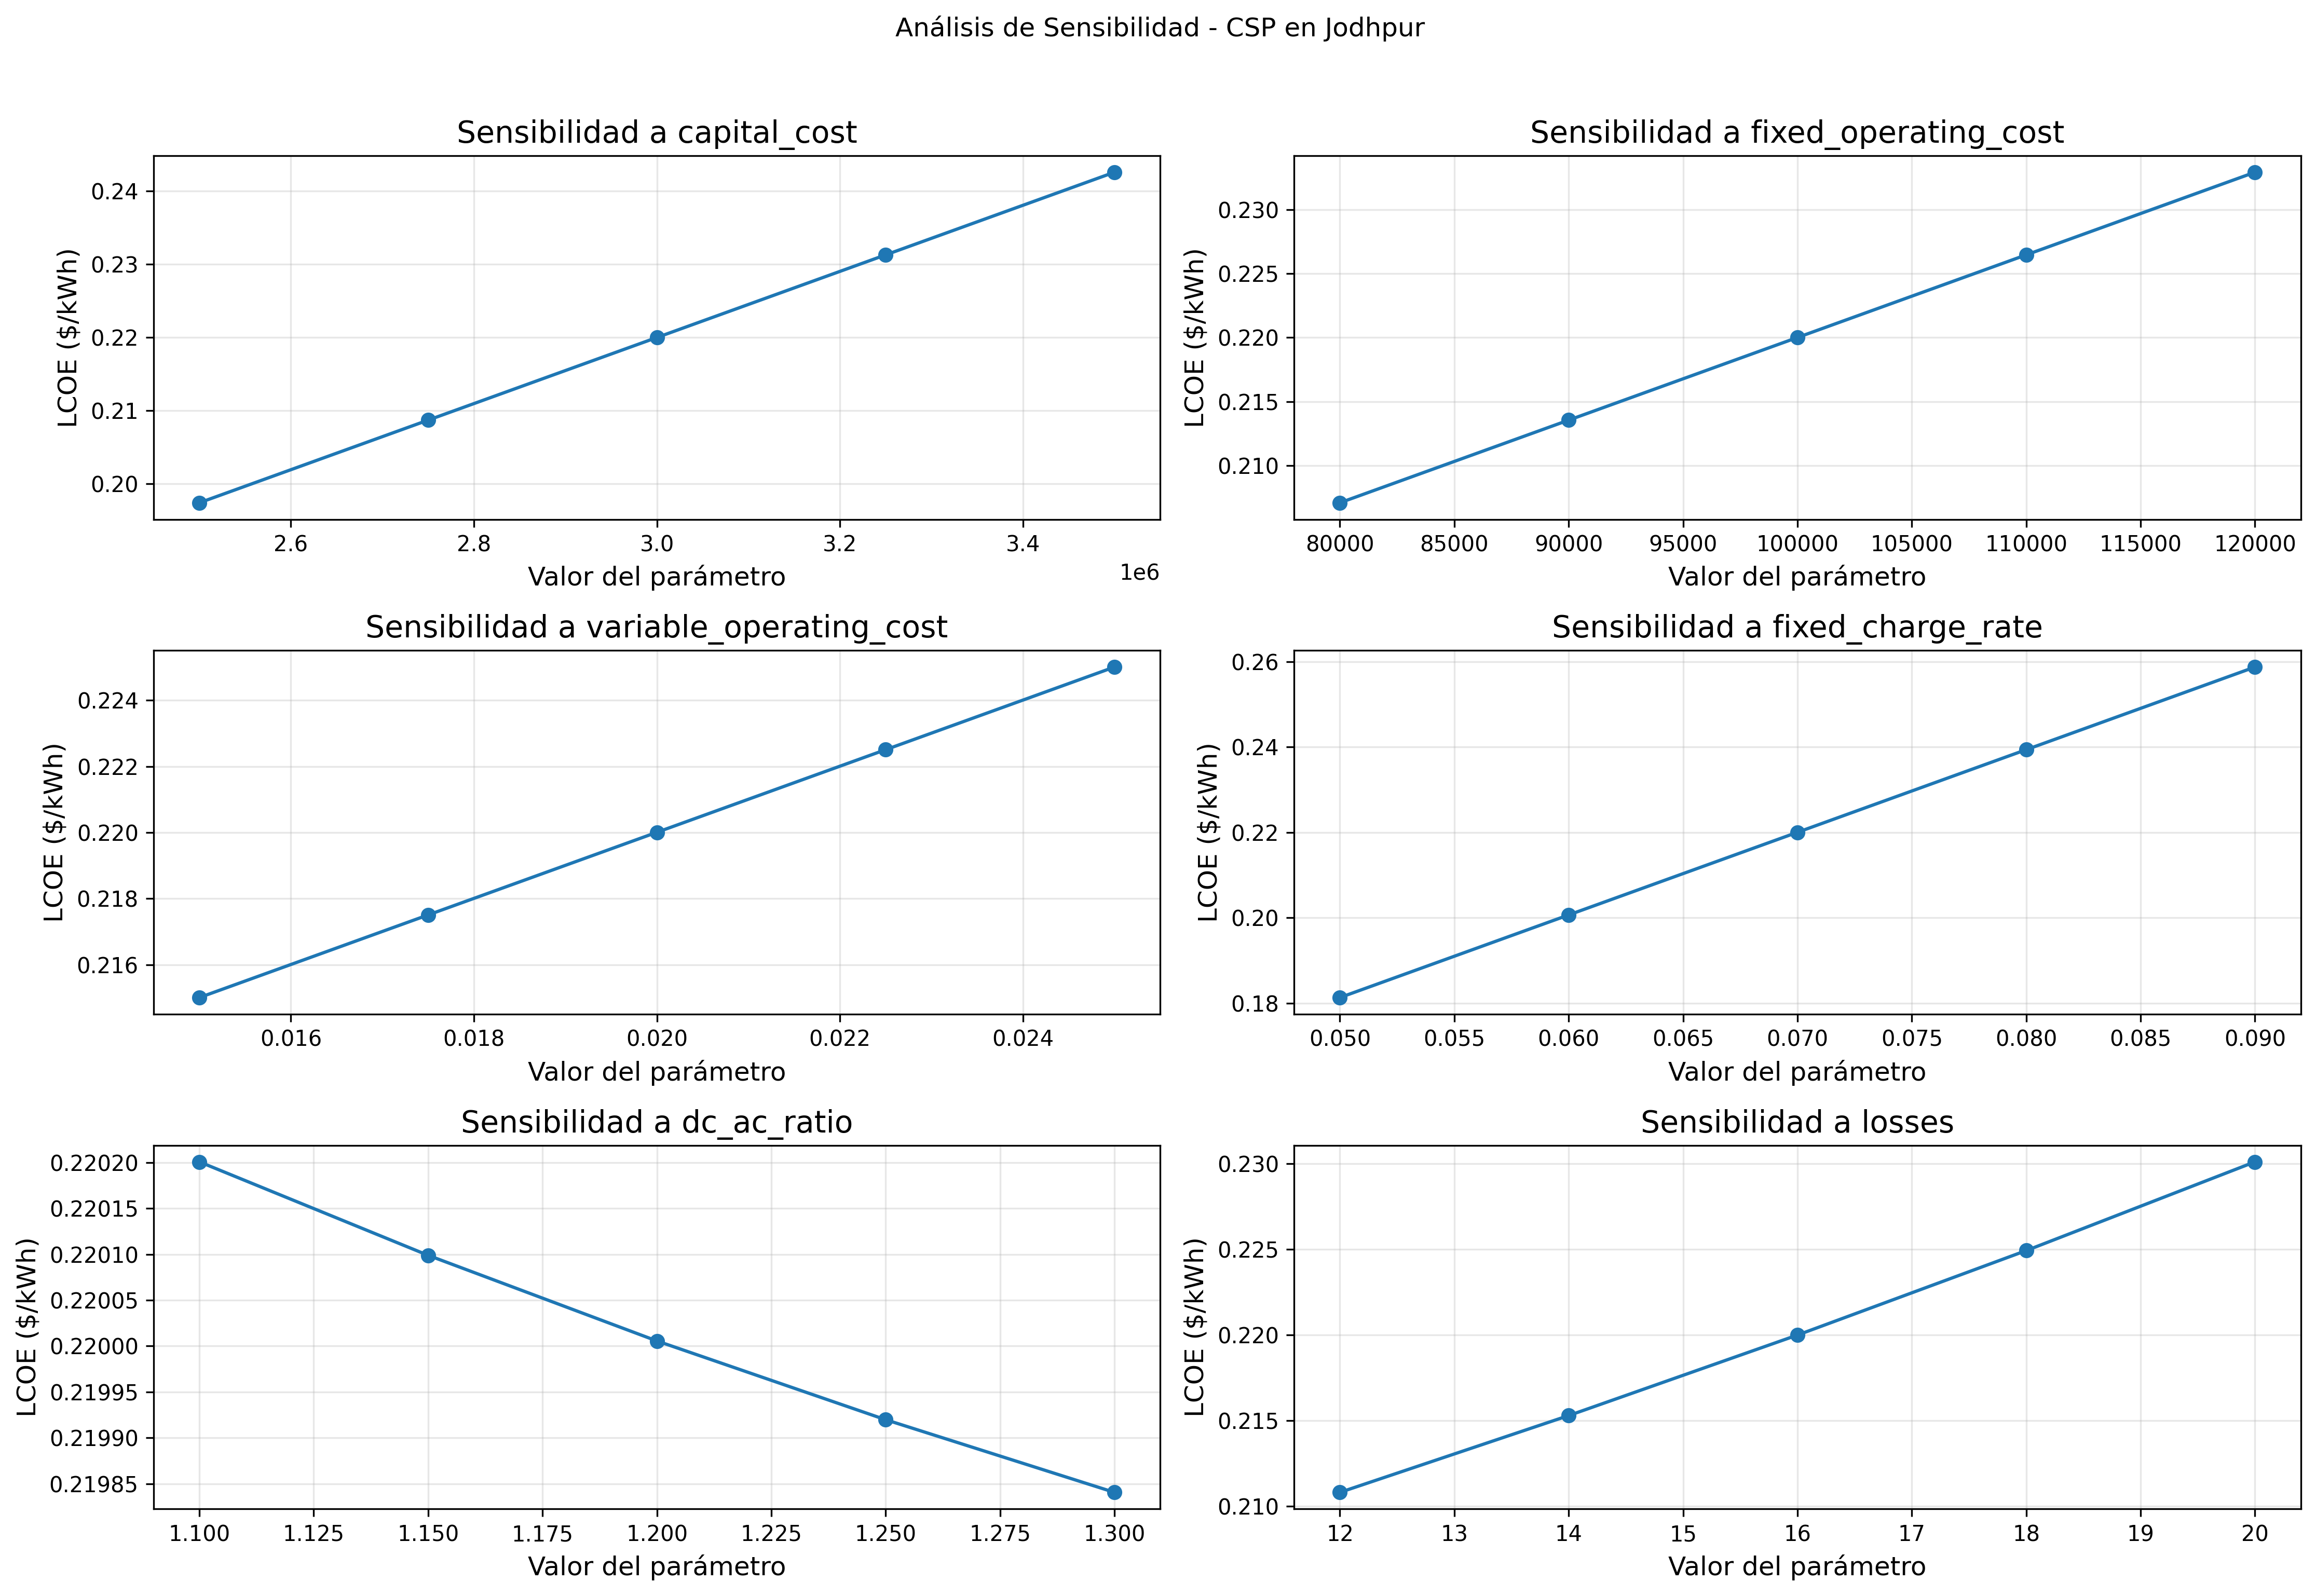

The data file committed next to this chart (first rows):
Parametro, Valor, LCOE
capital_cost, 2500000, 0.1974
capital_cost, 2750000, 0.2087
capital_cost, 3000000, 0.22
capital_cost, 3250000, 0.2313
capital_cost, 3500000, 0.2426
fixed_operating_cost, 80000, 0.2071
fixed_operating_cost, 90000, 0.2136
fixed_operating_cost, 100000, 0.22
fixed_operating_cost, 110000, 0.2265
fixed_operating_cost, 120000, 0.2329
variable_operating_cost, 0.015, 0.215
variable_operating_cost, 0.0175, 0.2175
variable_operating_cost, 0.02, 0.22
variable_operating_cost, 0.0225, 0.2225
variable_operating_cost, 0.025, 0.225
fixed_charge_rate, 0.05, 0.1813
fixed_charge_rate, 0.06, 0.2007
fixed_charge_rate, 0.07, 0.22
fixed_charge_rate, 0.08, 0.2394
fixed_charge_rate, 0.09, 0.2587
dc_ac_ratio, 1.1, 0.2202
dc_ac_ratio, 1.15, 0.2201
dc_ac_ratio, 1.2, 0.22
dc_ac_ratio, 1.25, 0.2199
dc_ac_ratio, 1.3, 0.2198
losses, 12.0, 0.2108
losses, 14.0, 0.2153
losses, 16.0, 0.22
losses, 18.0, 0.2249
losses, 20.0, 0.2301
